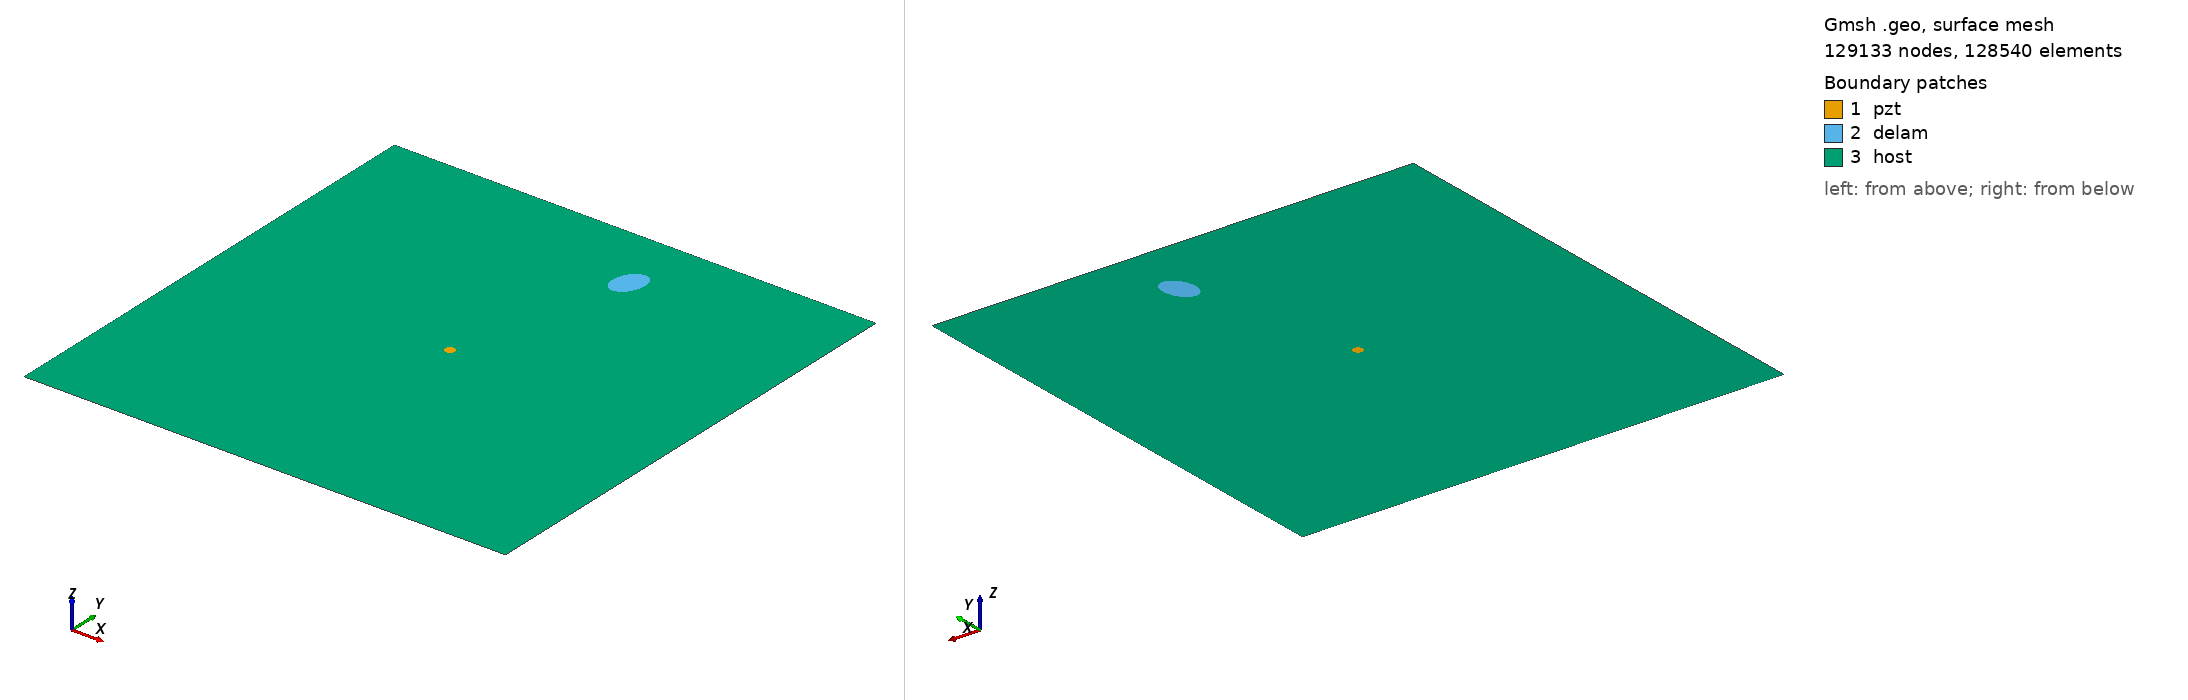

Gmsh geometry script, surface-meshed: 129133 nodes, 128540 surface elements. Boundary patches (legend numbers): 1 pzt, 2 delam, 3 host. Left view from above one corner, right view from below the opposite corner. Legend entries are the model's physical surfaces. The drawing asked Gmsh for element sizes between 1% and 20% of the model's largest extent; the script's own settings can give other sizes.

=== m2_rand_single_delam_115.geo (drawn) ===
SetFactory("OpenCASCADE");
L=0.500000; 
W=0.500000; 
a=0.019095; 
b=0.013285; 
x=0.296571; 
y=0.430692; 
alpha=0.397839 *Pi; 
r=0.005000; 
xpzt=0.250000; 
ypzt=0.250000; 
//+
Point(1) = {0, 0, 0, 1.0};
//+
Point(2) = {L, 0, 0, 1.0};
//+
Point(3) = {L, W, 0, 1.0};
//+
Point(4) = {0, W, 0, 1.0};
//+
Line(1) = {1, 2};
//+
Line(2) = {2, 3};
//+
Line(3) = {3, 4};
//+
Line(4) = {4, 1};
//+
Circle(5) = {xpzt, ypzt, -0, r, 0, 2*Pi};
//+
Ellipse(6) = {x, y, -0, a, b, 0, 2*Pi};
//+
Rotate {{0, 0, 1}, {x, y, 0}, alpha} {
  Curve{6}; 
}
//+
Curve Loop(1) = {4, 1, 2, 3};
//+
Curve Loop(2) = {6};
//+
Curve Loop(3) = {5};
//+
Curve Loop(4) = {6};
//+
Curve Loop(5) = {5};
//+
Plane Surface(1) = {5};
//+
Plane Surface(2) = {4};
//+
Plane Surface(3) = {1, 2, 3};
//+
Point(9) = {xpzt, ypzt, 0, 1.0};
//+
Point{9} In Surface {1};// mesh node at centre of pzt
//+
Physical Surface("pzt") = {1};
//+
Physical Surface("delam") = {2};
//+
Physical Surface("host") = {3};

Mesh.Algorithm = 6; // Frontal
Mesh.CharacteristicLengthFactor = 0.034000;
Mesh.CharacteristicLengthMin = 0.001000;
Mesh.CharacteristicLengthMax = 0.200000;
Mesh.RecombineAll = 1; // Apply recombination algorithm
Mesh.SubdivisionAlgorithm = 1; // 1: all quadrangles
Mesh.Smoothing = 1;
